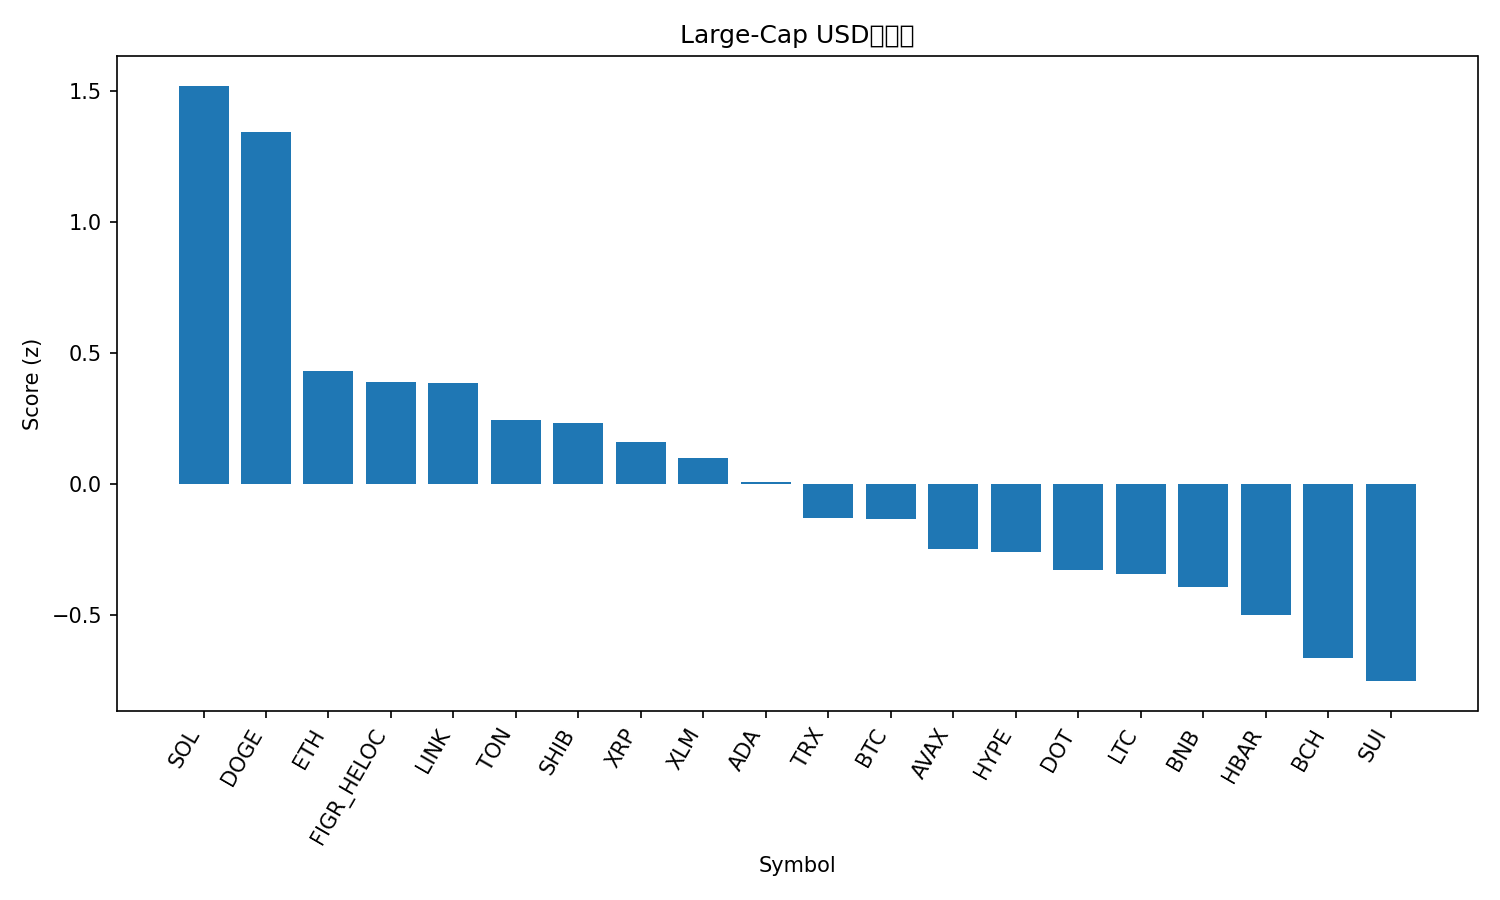

Values plotted in this chart, from the file beside it:
rank, name, symbol, price, pct_1h, pct_24h, pct_7d, pct_1h_vs_btc, pct_24h_vs_btc, pct_7d_vs_btc, market_cap_rank, market_cap, volume_usd, score
1, Solana, SOL, 239.1, 0.2182, 6.235, 16.08, 0.2039, 5.331, 13.62, 5, 129643264714, 13814144203, 1.518
2, Dogecoin, DOGE, 0.2611, 0.3402, 3.873, 20.63, 0.3259, 2.969, 18.17, 8, 39425468947, 4014762691, 1.341
3, Ethereum, ETH, 4527, 0.3061, 2.002, 2.61, 0.2918, 1.098, 0.1547, 2, 546511686804, 36992559425, 0.4314
4, Figure Heloc, FIGR_HELOC, 1.037, -9.647365631662553e-05, 4.413, 0.2687, -0.01438, 3.509, -2.187, 19, 12833905044, 41252679, 0.3904
5, Chainlink, LINK, 24.4, 0.1273, 2.448, 7.045, 0.113, 1.544, 4.59, 13, 16558990787, 1214116149, 0.3842
6, Toncoin, TON, 3.2, 0.4706, 0.262, 2.412, 0.4563, -0.6421, -0.04347, 29, 8214793443, 161661585, 0.2431
7, Shiba Inu, SHIB, 1.331e-05, 0.1024, 1.591, 8.403, 0.0881, 0.6868, 5.948, 31, 7844335843, 261734773, 0.2309
8, XRP, XRP, 3.05, 0.1202, 1.242, 7.145, 0.106, 0.3382, 4.69, 3, 181775271125, 6021141887, 0.1584
9, Stellar, XLM, 0.3934, 0.1222, 0.7149, 8.758, 0.1079, -0.1892, 6.303, 20, 12507957382, 310205527, 0.09963
10, Cardano, ADA, 0.8917, 0.08529, 0.6297, 7.624, 0.071, -0.2743, 5.168, 11, 32600505284, 1806126366, 0.005982
11, TRON, TRX, 0.3487, 0.09796, 0.5151, 3.451, 0.08368, -0.389, 0.9953, 10, 33008037519, 774789895, -0.1312
12, Bitcoin, BTC, 115016, 0.01428, 0.904, 2.455, 0.0, 0.0, 0.0, 1, 2291050741914, 51500453488, -0.1354
13, Avalanche, AVAX, 28.46, 0.06125, -1.78, 15.2, 0.04696, -2.684, 12.75, 22, 12020364771, 895504744, -0.2491
14, Hyperliquid, HYPE, 55.82, -1.088, 4.62, 21.03, -1.103, 3.716, 18.57, 15, 15114462279, 900160732, -0.258
15, Polkadot, DOT, 4.19, -0.1002, -0.2122, 9.382, -0.1145, -1.116, 6.926, 34, 6377143353, 267134442, -0.3295
16, Litecoin, LTC, 115.9, 0.206, -1.138, 2.414, 0.1917, -2.042, -0.04163, 26, 8842892167, 752394740, -0.3454
17, BNB, BNB, 905.8, -0.2194, 0.6596, 6.659, -0.2337, -0.2444, 4.204, 6, 126108834885, 1382699084, -0.3916
18, Hedera, HBAR, 0.2401, -0.4725, 1.221, 9.737, -0.4868, 0.3171, 7.282, 25, 10183047256, 327690614, -0.5012
19, Bitcoin Cash, BCH, 591.9, 0.04046, -1.259, -0.5485, 0.02618, -2.163, -3.004, 23, 11797853631, 373218778, -0.6631
20, Sui, SUI, 3.62, -0.4106, -0.04752, 6.92, -0.4248, -0.9516, 4.464, 18, 12908565930, 1113744006, -0.7522
21, Cronos, CRO, 0.2551, -0.1143, -1.932, -4.563, -0.1286, -2.836, -7.018, 28, 8576020398, 78050967, -1.105
